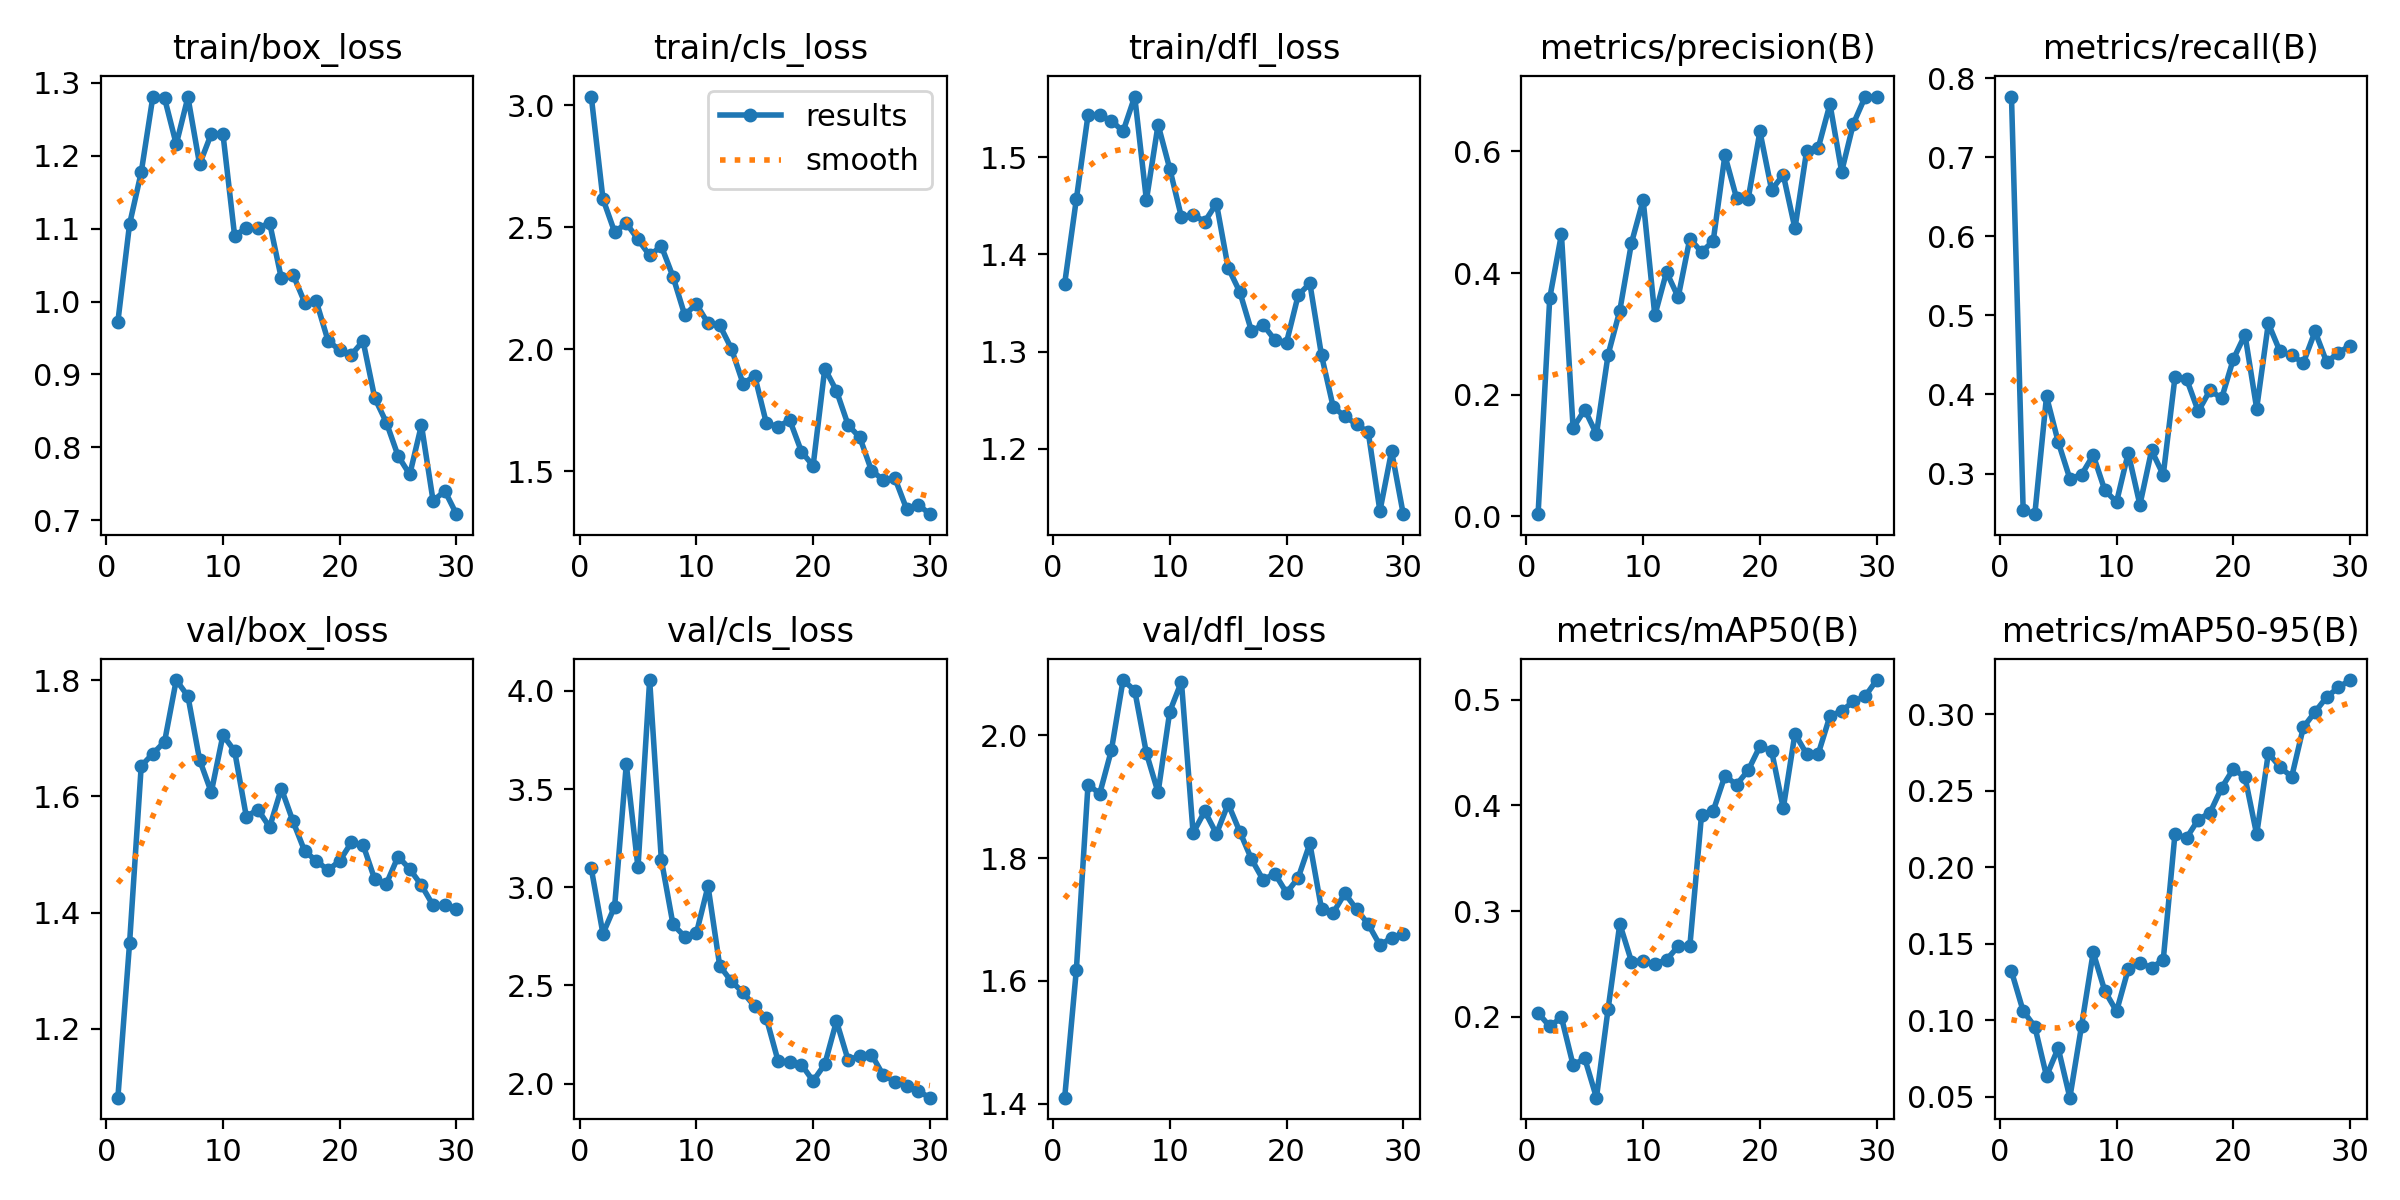

Source data for this figure (header and first rows):
epoch, time, train/box_loss, train/cls_loss, train/dfl_loss, metrics/precision(B), metrics/recall(B), metrics/mAP50(B), metrics/mAP50-95(B), val/box_loss, val/cls_loss, val/dfl_loss, lr/pg0, lr/pg1, lr/pg2
1, 8.268, 0.9722, 3.035, 1.37, 0.0038, 0.7767, 0.2037, 0.1319, 1.082, 3.096, 1.41, 0.0003715, 0.0003715, 0.0003715
2, 15.73, 1.106, 2.616, 1.457, 0.3592, 0.2542, 0.1909, 0.106, 1.347, 2.763, 1.618, 0.0007324, 0.0007324, 0.0007324
3, 22.78, 1.177, 2.48, 1.543, 0.4638, 0.2487, 0.1995, 0.0958, 1.652, 2.902, 1.92, 0.001068, 0.001068, 0.001068
4, 29.79, 1.281, 2.516, 1.543, 0.1455, 0.3975, 0.1543, 0.0634, 1.673, 3.627, 1.905, 0.001288, 0.001288, 0.001288
5, 36.69, 1.279, 2.45, 1.537, 0.1756, 0.3402, 0.1606, 0.08173, 1.694, 3.101, 1.976, 0.00124, 0.00124, 0.00124
6, 43.56, 1.216, 2.384, 1.526, 0.1354, 0.2935, 0.1235, 0.04931, 1.8, 4.056, 2.09, 0.001193, 0.001193, 0.001193
7, 50.47, 1.28, 2.423, 1.562, 0.2662, 0.2985, 0.2076, 0.09619, 1.772, 3.141, 2.073, 0.001146, 0.001146, 0.001146
8, 57.52, 1.188, 2.297, 1.456, 0.3385, 0.3234, 0.2878, 0.1443, 1.663, 2.811, 1.971, 0.001099, 0.001099, 0.001099
9, 64.55, 1.23, 2.14, 1.533, 0.4497, 0.2787, 0.2523, 0.1189, 1.607, 2.749, 1.907, 0.001052, 0.001052, 0.001052
10, 71.51, 1.23, 2.184, 1.488, 0.5201, 0.2641, 0.2526, 0.1058, 1.705, 2.765, 2.039, 0.001005, 0.001005, 0.001005
11, 78.61, 1.09, 2.106, 1.438, 0.3304, 0.3261, 0.2498, 0.1333, 1.678, 3.006, 2.088, 0.0009574, 0.0009574, 0.0009574
12, 85.83, 1.101, 2.098, 1.441, 0.4019, 0.2605, 0.2539, 0.1373, 1.565, 2.6, 1.841, 0.0009103, 0.0009103, 0.0009103
13, 93.21, 1.101, 2.002, 1.434, 0.3605, 0.3292, 0.2666, 0.1342, 1.577, 2.521, 1.877, 0.0008631, 0.0008631, 0.0008631
14, 100.6, 1.108, 1.859, 1.452, 0.4569, 0.2984, 0.267, 0.1394, 1.547, 2.464, 1.84, 0.000816, 0.000816, 0.000816
15, 107.9, 1.032, 1.89, 1.386, 0.4346, 0.4215, 0.3911, 0.2215, 1.613, 2.393, 1.889, 0.0007688, 0.0007688, 0.0007688
16, 115.3, 1.037, 1.696, 1.361, 0.4528, 0.4195, 0.3947, 0.2192, 1.557, 2.332, 1.843, 0.0007216, 0.0007216, 0.0007216
17, 122.5, 0.9986, 1.682, 1.321, 0.5935, 0.3787, 0.4278, 0.2311, 1.506, 2.115, 1.799, 0.0006745, 0.0006745, 0.0006745
18, 129.9, 1, 1.709, 1.328, 0.5235, 0.4053, 0.4196, 0.2356, 1.489, 2.109, 1.765, 0.0006273, 0.0006273, 0.0006273
19, 137.1, 0.9461, 1.58, 1.312, 0.5227, 0.3952, 0.4332, 0.2519, 1.473, 2.097, 1.775, 0.0005802, 0.0005802, 0.0005802
20, 144.3, 0.9333, 1.522, 1.309, 0.633, 0.4446, 0.4559, 0.2642, 1.489, 2.013, 1.744, 0.000533, 0.000533, 0.000533
21, 160.2, 0.927, 1.92, 1.358, 0.5369, 0.4756, 0.4515, 0.2589, 1.521, 2.098, 1.768, 0.0004859, 0.0004859, 0.0004859
22, 167.3, 0.9458, 1.829, 1.37, 0.5618, 0.3822, 0.3973, 0.2214, 1.517, 2.318, 1.824, 0.0004387, 0.0004387, 0.0004387
23, 174.2, 0.8677, 1.689, 1.296, 0.4735, 0.4899, 0.4678, 0.2746, 1.457, 2.12, 1.717, 0.0003915, 0.0003915, 0.0003915
24, 181.1, 0.8338, 1.638, 1.243, 0.6008, 0.4544, 0.4486, 0.2655, 1.45, 2.142, 1.711, 0.0003444, 0.0003444, 0.0003444
25, 188.1, 0.7882, 1.502, 1.234, 0.6061, 0.4494, 0.4489, 0.2591, 1.496, 2.148, 1.743, 0.0002972, 0.0002972, 0.0002972
26, 195.2, 0.7627, 1.464, 1.225, 0.678, 0.4401, 0.4846, 0.2915, 1.475, 2.044, 1.717, 0.0002501, 0.0002501, 0.0002501
27, 202.2, 0.8305, 1.472, 1.217, 0.5669, 0.4797, 0.4892, 0.3015, 1.447, 2.01, 1.692, 0.0002029, 0.0002029, 0.0002029
28, 209.3, 0.7263, 1.346, 1.136, 0.6454, 0.4408, 0.4983, 0.3113, 1.412, 1.985, 1.658, 0.0001558, 0.0001558, 0.0001558
29, 216.4, 0.7403, 1.363, 1.198, 0.6892, 0.4528, 0.503, 0.3175, 1.412, 1.962, 1.671, 0.0001086, 0.0001086, 0.0001086
30, 224, 0.7083, 1.323, 1.133, 0.6903, 0.4617, 0.5185, 0.3223, 1.405, 1.928, 1.676, 6.1447e-05, 6.1447e-05, 6.1447e-05
